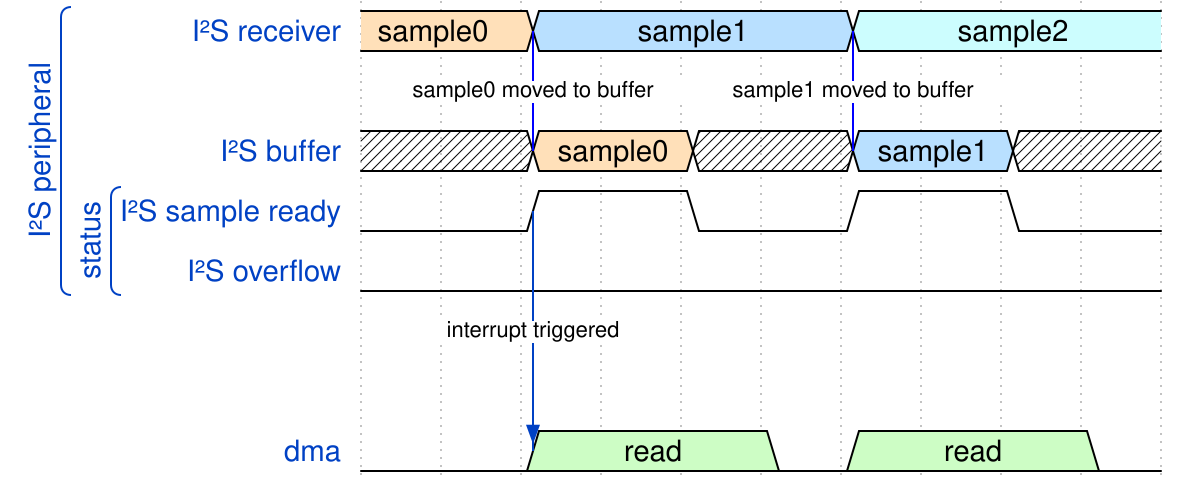

Here is a digital timing diagram. Give the WaveJSON source that produces it.

{signal: [
  ['I²S peripheral',
    {name: 'I²S receiver', wave: '4.5...6...', data: ['sample0', 'sample1', 'sample2'], node: '..A...C'},
  {},
  {name: 'I²S buffer', wave: 'x.4.x.5.x.', data: ['sample0', 'sample1'], node: '..B...D'},
  ['status',
   {name: 'I²S sample ready', wave: '0.1.0.1.0.', node: '..E'},
  	{name: 'I²S overflow', wave: '0.........'},
  ],
  ],
   {},
   {},
   {name: 'dma', wave: '0.7..07..0', data: ['read', 'read'], node: '..F....'},
],
edge: [
  'A-B sample0 moved to buffer', 'C-D sample1 moved to buffer', 'E->F interrupt triggered', 'H->G run interrupt', 'I->J return from interrupt'
]}

